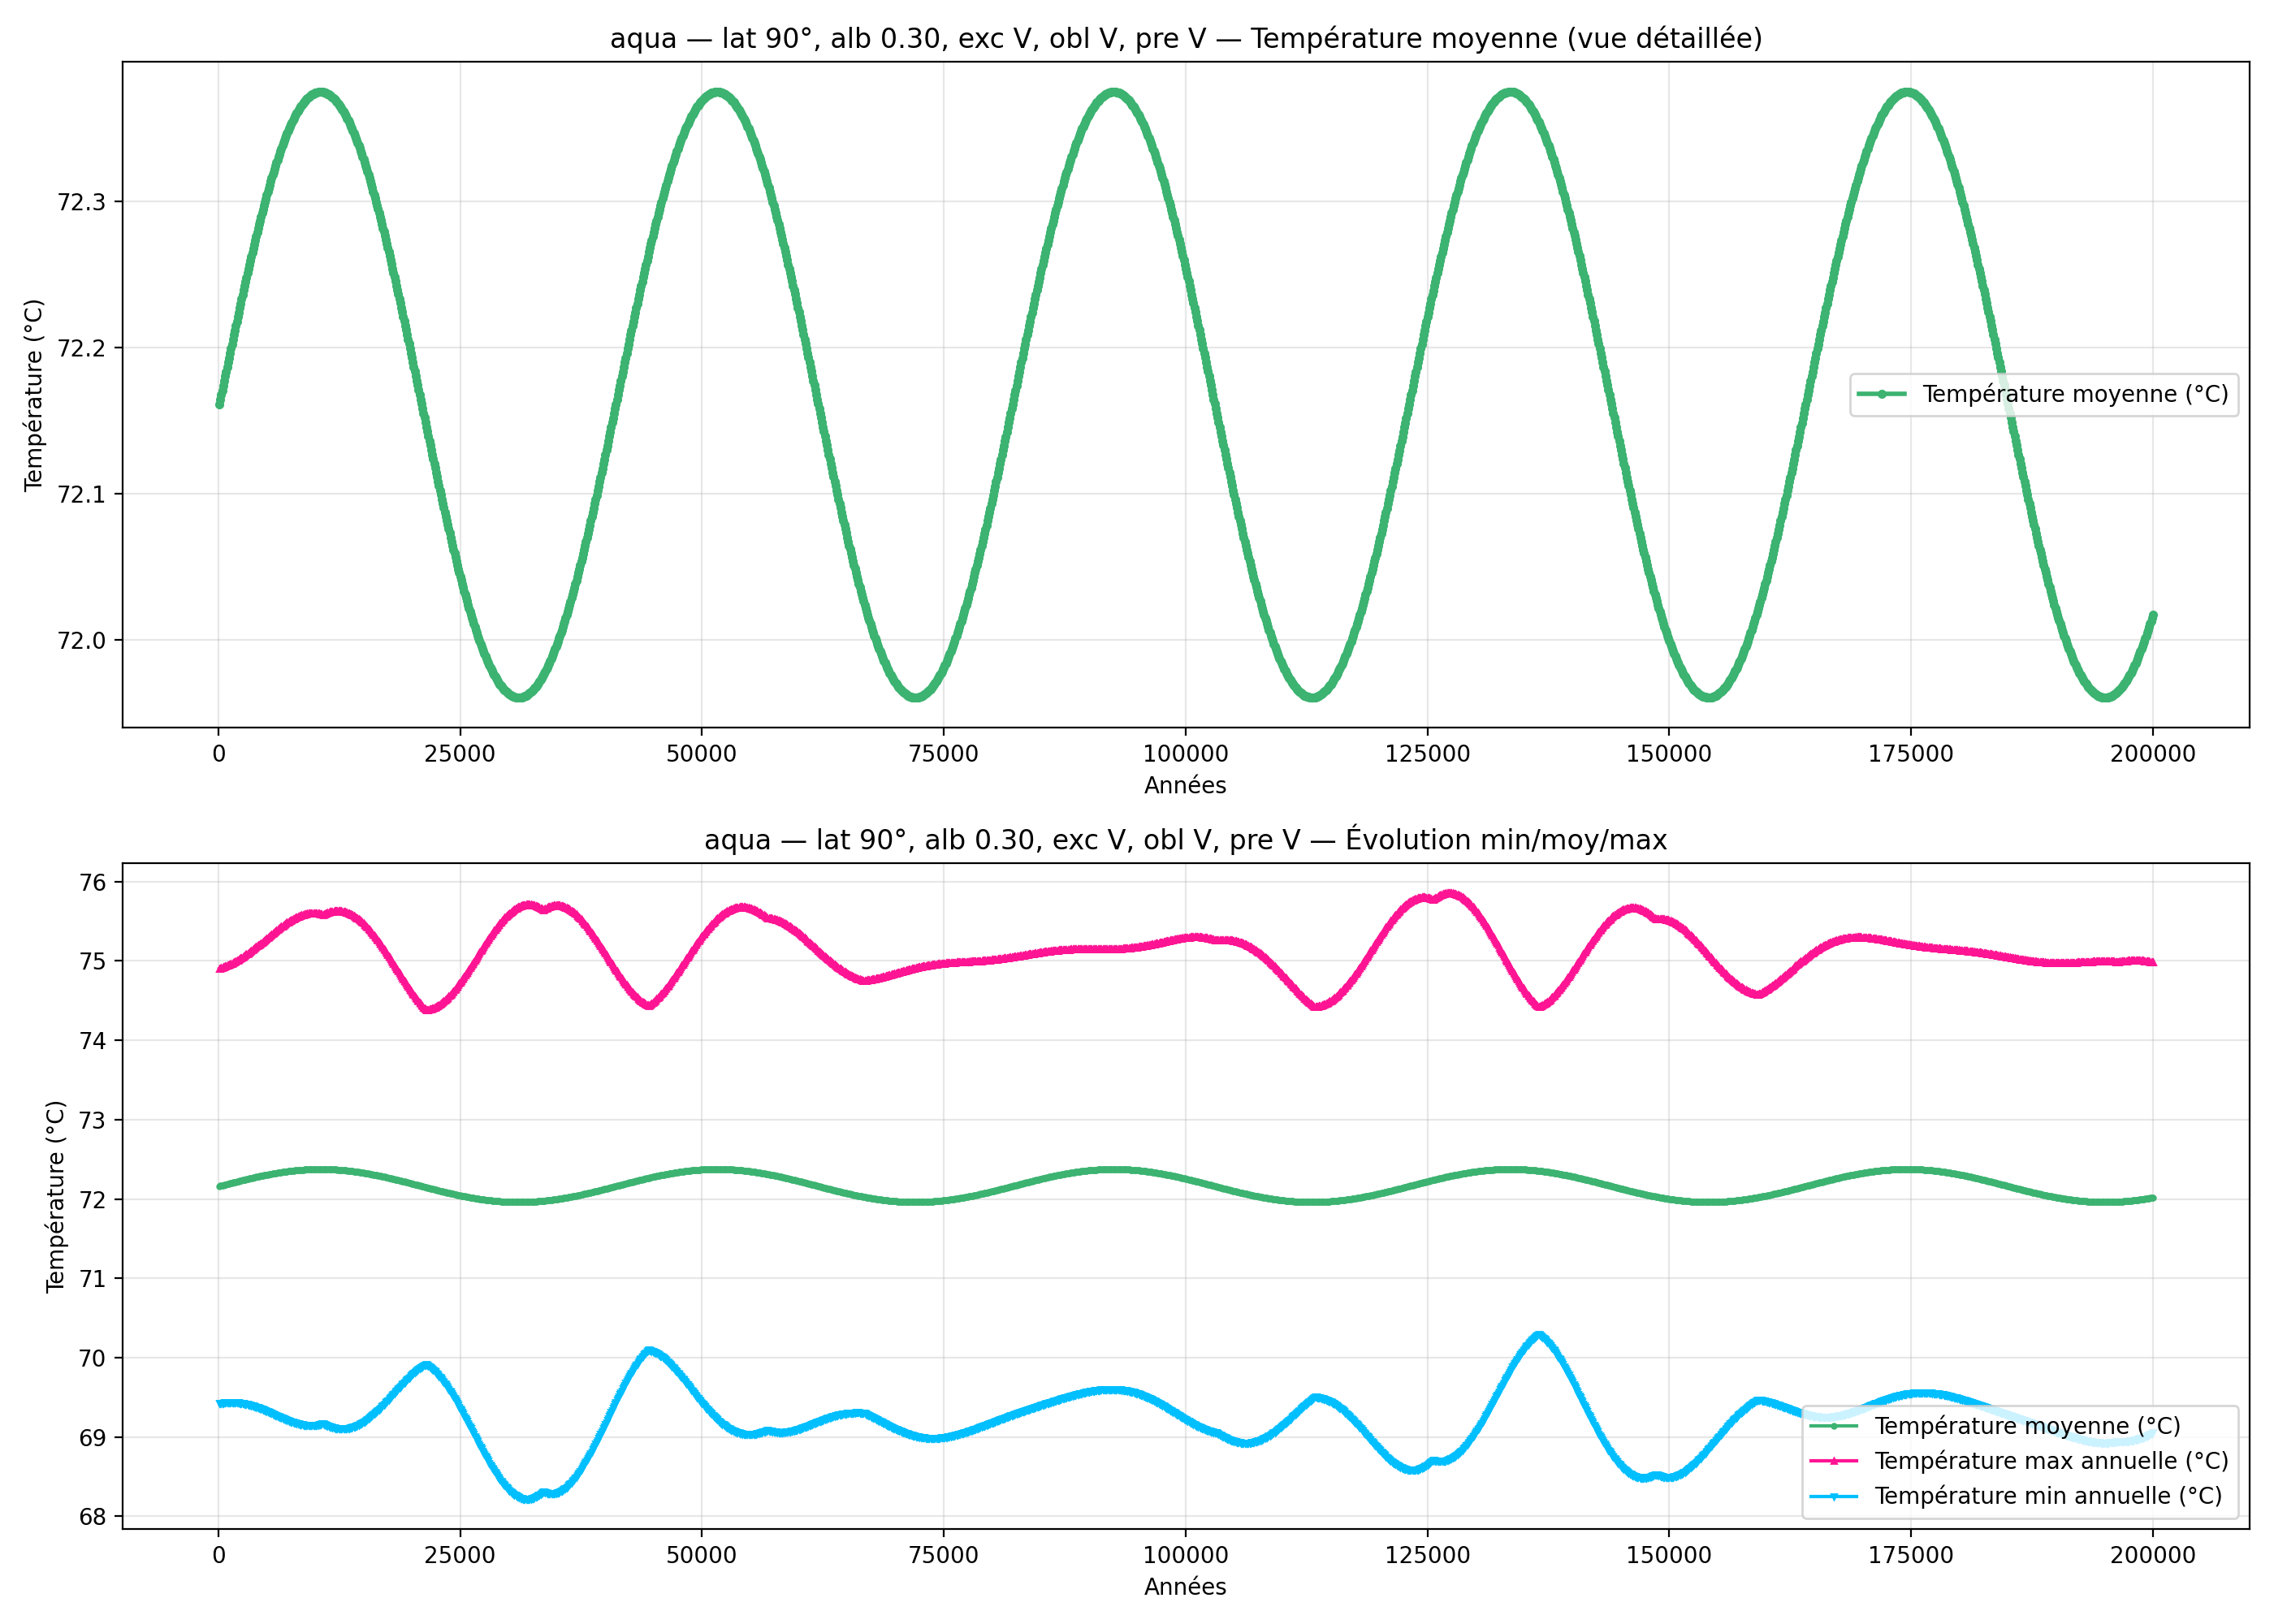

Source data for this figure (header and first rows):
year; mean_C_degC; max_C_degC; min_C_degC
100; 72.16; 74.9; 69.42
200; 72.16; 74.9; 69.42
300; 72.17; 74.91; 69.43
400; 72.17; 74.91; 69.43
500; 72.17; 74.92; 69.43
600; 72.18; 74.92; 69.43
700; 72.18; 74.93; 69.43
800; 72.18; 74.93; 69.43
900; 72.19; 74.94; 69.43
1000; 72.19; 74.94; 69.44
1100; 72.19; 74.95; 69.44
1200; 72.2; 74.96; 69.44
1300; 72.2; 74.96; 69.44
1400; 72.2; 74.97; 69.44
1500; 72.21; 74.97; 69.44
1600; 72.21; 74.98; 69.44
1700; 72.21; 74.99; 69.44
1800; 72.21; 74.99; 69.44
1900; 72.22; 75; 69.43
2000; 72.22; 75.01; 69.43
2100; 72.22; 75.02; 69.43
2200; 72.23; 75.02; 69.43
2300; 72.23; 75.03; 69.43
2400; 72.23; 75.04; 69.43
2500; 72.24; 75.05; 69.42
2600; 72.24; 75.06; 69.42
2700; 72.24; 75.06; 69.42
2800; 72.25; 75.07; 69.42
2900; 72.25; 75.08; 69.42
3000; 72.25; 75.09; 69.41
3100; 72.25; 75.1; 69.41
3200; 72.26; 75.11; 69.41
3300; 72.26; 75.12; 69.4
3400; 72.26; 75.13; 69.4
3500; 72.27; 75.14; 69.4
3600; 72.27; 75.14; 69.39
3700; 72.27; 75.15; 69.39
3800; 72.27; 75.16; 69.38
3900; 72.28; 75.17; 69.38
4000; 72.28; 75.18; 69.37
4100; 72.28; 75.19; 69.37
4200; 72.28; 75.2; 69.37
4300; 72.29; 75.21; 69.36
4400; 72.29; 75.22; 69.36
4500; 72.29; 75.23; 69.35
4600; 72.29; 75.24; 69.35
4700; 72.3; 75.25; 69.34
4800; 72.3; 75.26; 69.34
4900; 72.3; 75.27; 69.33
5000; 72.3; 75.28; 69.33
5100; 72.31; 75.29; 69.32
5200; 72.31; 75.3; 69.31
5300; 72.31; 75.31; 69.31
5400; 72.31; 75.32; 69.3
5500; 72.32; 75.33; 69.3
5600; 72.32; 75.34; 69.29
5700; 72.32; 75.35; 69.29
5800; 72.32; 75.36; 69.28
5900; 72.32; 75.37; 69.28
6000; 72.33; 75.38; 69.27
... 1,940 more rows
